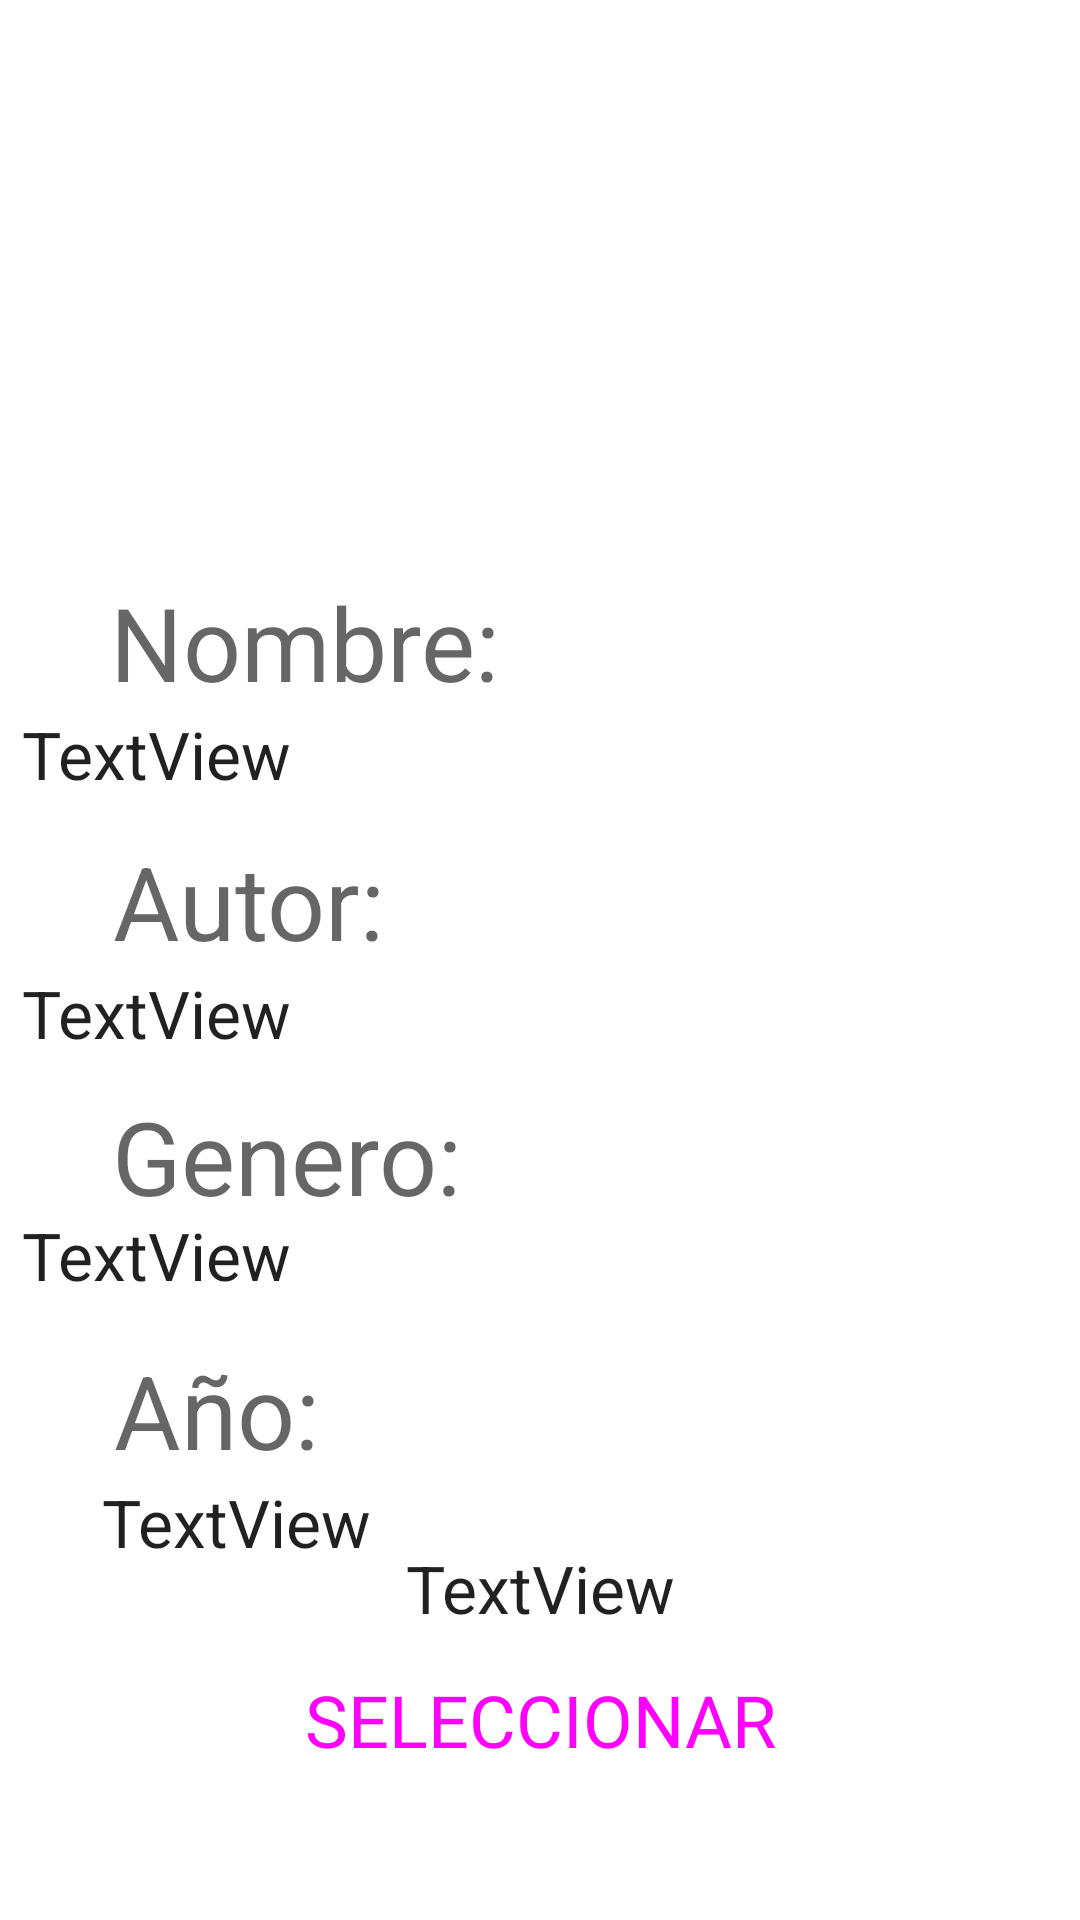

Produce the Android XML layout that renders to this screen, including the resource entries it uses.
<!-- AndroidManifest.xml: application theme Theme.BibliotecaApp -->
<!-- res/layout/fragment_seleccionar.xml -->
<?xml version="1.0" encoding="utf-8"?>
<androidx.constraintlayout.widget.ConstraintLayout xmlns:android="http://schemas.android.com/apk/res/android"
    xmlns:app="http://schemas.android.com/apk/res-auto"
    xmlns:tools="http://schemas.android.com/tools"

    android:layout_width="match_parent"
    android:layout_height="match_parent"
    tools:context=".ui.SeleccionarLibro.SeleccionarFragment">

    <ImageView
        android:id="@+id/imageView3"
        android:layout_width="228dp"
        android:layout_height="218dp"

        app:layout_constraintBottom_toBottomOf="parent"
        app:layout_constraintEnd_toEndOf="parent"
        app:layout_constraintHorizontal_bias="0.497"
        app:layout_constraintStart_toStartOf="parent"
        app:layout_constraintTop_toTopOf="parent"
        app:layout_constraintVertical_bias="0.007"   />


    <TextView
        android:id="@+id/txtStringUsuario"
        android:layout_width="wrap_content"
        android:layout_height="wrap_content"
        android:text="Nombre:"
        android:textAppearance="@style/TextAppearance.AppCompat.Display1"
        app:layout_constraintBottom_toBottomOf="parent"
        app:layout_constraintEnd_toEndOf="parent"
        app:layout_constraintHorizontal_bias="0.16"
        app:layout_constraintStart_toStartOf="parent"
        app:layout_constraintTop_toTopOf="parent"
        app:layout_constraintVertical_bias="0.322" />

    <TextView
        android:id="@+id/lblNombreLibro"
        android:layout_width="350dp"
        android:layout_height="wrap_content"
        android:text="TextView"
        android:textAppearance="@style/TextAppearance.AppCompat.Large"
        app:layout_constraintBottom_toBottomOf="parent"
        app:layout_constraintEnd_toEndOf="parent"
        app:layout_constraintHorizontal_bias="0.737"
        app:layout_constraintStart_toStartOf="parent"
        app:layout_constraintTop_toBottomOf="@+id/txtStringUsuario"
        app:layout_constraintVertical_bias="0.0" />

    <TextView
        android:id="@+id/textView5"
        android:layout_width="wrap_content"
        android:layout_height="wrap_content"
        android:text="Autor:"
        android:textAppearance="@style/TextAppearance.AppCompat.Display1"
        app:layout_constraintBottom_toBottomOf="parent"
        app:layout_constraintEnd_toEndOf="parent"
        app:layout_constraintHorizontal_bias="0.14"
        app:layout_constraintStart_toStartOf="parent"
        app:layout_constraintTop_toTopOf="parent"
        app:layout_constraintVertical_bias="0.467" />

    <TextView
        android:id="@+id/lblAutorLibro"
        android:layout_width="350dp"
        android:layout_height="wrap_content"
        android:text="TextView"
        android:textAppearance="@style/TextAppearance.AppCompat.Large"
        app:layout_constraintBottom_toBottomOf="parent"
        app:layout_constraintEnd_toEndOf="parent"
        app:layout_constraintHorizontal_bias="0.737"
        app:layout_constraintStart_toStartOf="parent"
        app:layout_constraintTop_toBottomOf="@+id/textView5"
        app:layout_constraintVertical_bias="0.0" />

    <TextView
        android:id="@+id/textView6"
        android:layout_width="wrap_content"
        android:layout_height="wrap_content"
        android:text="Genero:"

        android:textAppearance="@style/TextAppearance.AppCompat.Display1"
        app:layout_constraintBottom_toBottomOf="parent"
        app:layout_constraintEnd_toEndOf="parent"
        app:layout_constraintHorizontal_bias="0.153"
        app:layout_constraintStart_toStartOf="parent"
        app:layout_constraintTop_toTopOf="parent"
        app:layout_constraintVertical_bias="0.61" />

    <TextView
        android:id="@+id/lblGeneroLibro"
        android:layout_width="350dp"
        android:layout_height="wrap_content"
        android:text="TextView"

        android:textAppearance="@style/TextAppearance.AppCompat.Large"
        app:layout_constraintBottom_toBottomOf="parent"
        app:layout_constraintEnd_toEndOf="parent"
        app:layout_constraintHorizontal_bias="0.737"
        app:layout_constraintStart_toStartOf="parent"
        app:layout_constraintTop_toTopOf="parent"
        app:layout_constraintVertical_bias="0.661" />

    <TextView
        android:id="@+id/textView9"
        android:layout_width="wrap_content"
        android:layout_height="wrap_content"
        android:text="Año:"

        android:textAppearance="@style/TextAppearance.AppCompat.Display1"
        app:layout_constraintBottom_toBottomOf="parent"
        app:layout_constraintEnd_toEndOf="parent"
        app:layout_constraintHorizontal_bias="0.131"
        app:layout_constraintStart_toStartOf="parent"
        app:layout_constraintTop_toTopOf="parent"
        app:layout_constraintVertical_bias="0.752" />

    <TextView
        android:id="@+id/lblAnoLibro"
        android:layout_width="200dp"
        android:layout_height="wrap_content"
        android:text="TextView"

        android:textAppearance="@style/TextAppearance.AppCompat.Large"
        app:layout_constraintBottom_toBottomOf="parent"
        app:layout_constraintEnd_toEndOf="parent"
        app:layout_constraintHorizontal_bias="0.213"
        app:layout_constraintStart_toStartOf="parent"
        app:layout_constraintTop_toBottomOf="@+id/textView9"
        app:layout_constraintVertical_bias="0.0" />

    <TextView
        android:id="@+id/lblDisponibilidadLibro"
        android:layout_width="wrap_content"
        android:layout_height="wrap_content"
        android:text="TextView"

        android:textAppearance="@style/TextAppearance.AppCompat.Large"
        app:layout_constraintBottom_toBottomOf="parent"
        app:layout_constraintEnd_toEndOf="parent"
        app:layout_constraintStart_toStartOf="parent"
        app:layout_constraintTop_toTopOf="parent"
        app:layout_constraintVertical_bias="0.843" />

    <Button
        android:id="@+id/btnThisSeleccionar"

        style="@style/Widget.Material3.Button"
        android:layout_width="255dp"
        android:layout_height="55dp"
        android:text="SELECCIONAR"
        android:textSize="24sp"
        app:layout_constraintBottom_toBottomOf="parent"
        app:layout_constraintEnd_toEndOf="parent"
        app:layout_constraintStart_toStartOf="parent"
        app:layout_constraintTop_toTopOf="parent"
        app:layout_constraintVertical_bias="0.933" />
</androidx.constraintlayout.widget.ConstraintLayout>
<!-- resources referenced by this layout -->
<resources>
  <style name="Theme.BibliotecaApp" parent="Theme.MaterialComponents.DayNight.DarkActionBar">
          
          <item name="colorPrimary">@color/purple_500</item>
          <item name="colorPrimaryVariant">@color/purple_700</item>
          <item name="colorOnPrimary">@color/white</item>
          
          <item name="colorSecondary">@color/teal_200</item>
          <item name="colorSecondaryVariant">@color/teal_700</item>
          <item name="colorOnSecondary">@color/black</item>
          
          <item name="android:statusBarColor" tools:targetApi="l">?attr/colorPrimaryVariant</item>
          
      </style>
  <!-- not gathered from this repository: default colours our renderer supplied (Android Studio template values) -->
  <color name="purple_500">#FF6200EE</color>
  <color name="purple_700">#FF3700B3</color>
  <color name="teal_200">#FF03DAC5</color>
  <color name="teal_700">#FF018786</color>
  <color name="black">#FF000000</color>
  <color name="white">#FFFFFFFF</color>
</resources>
